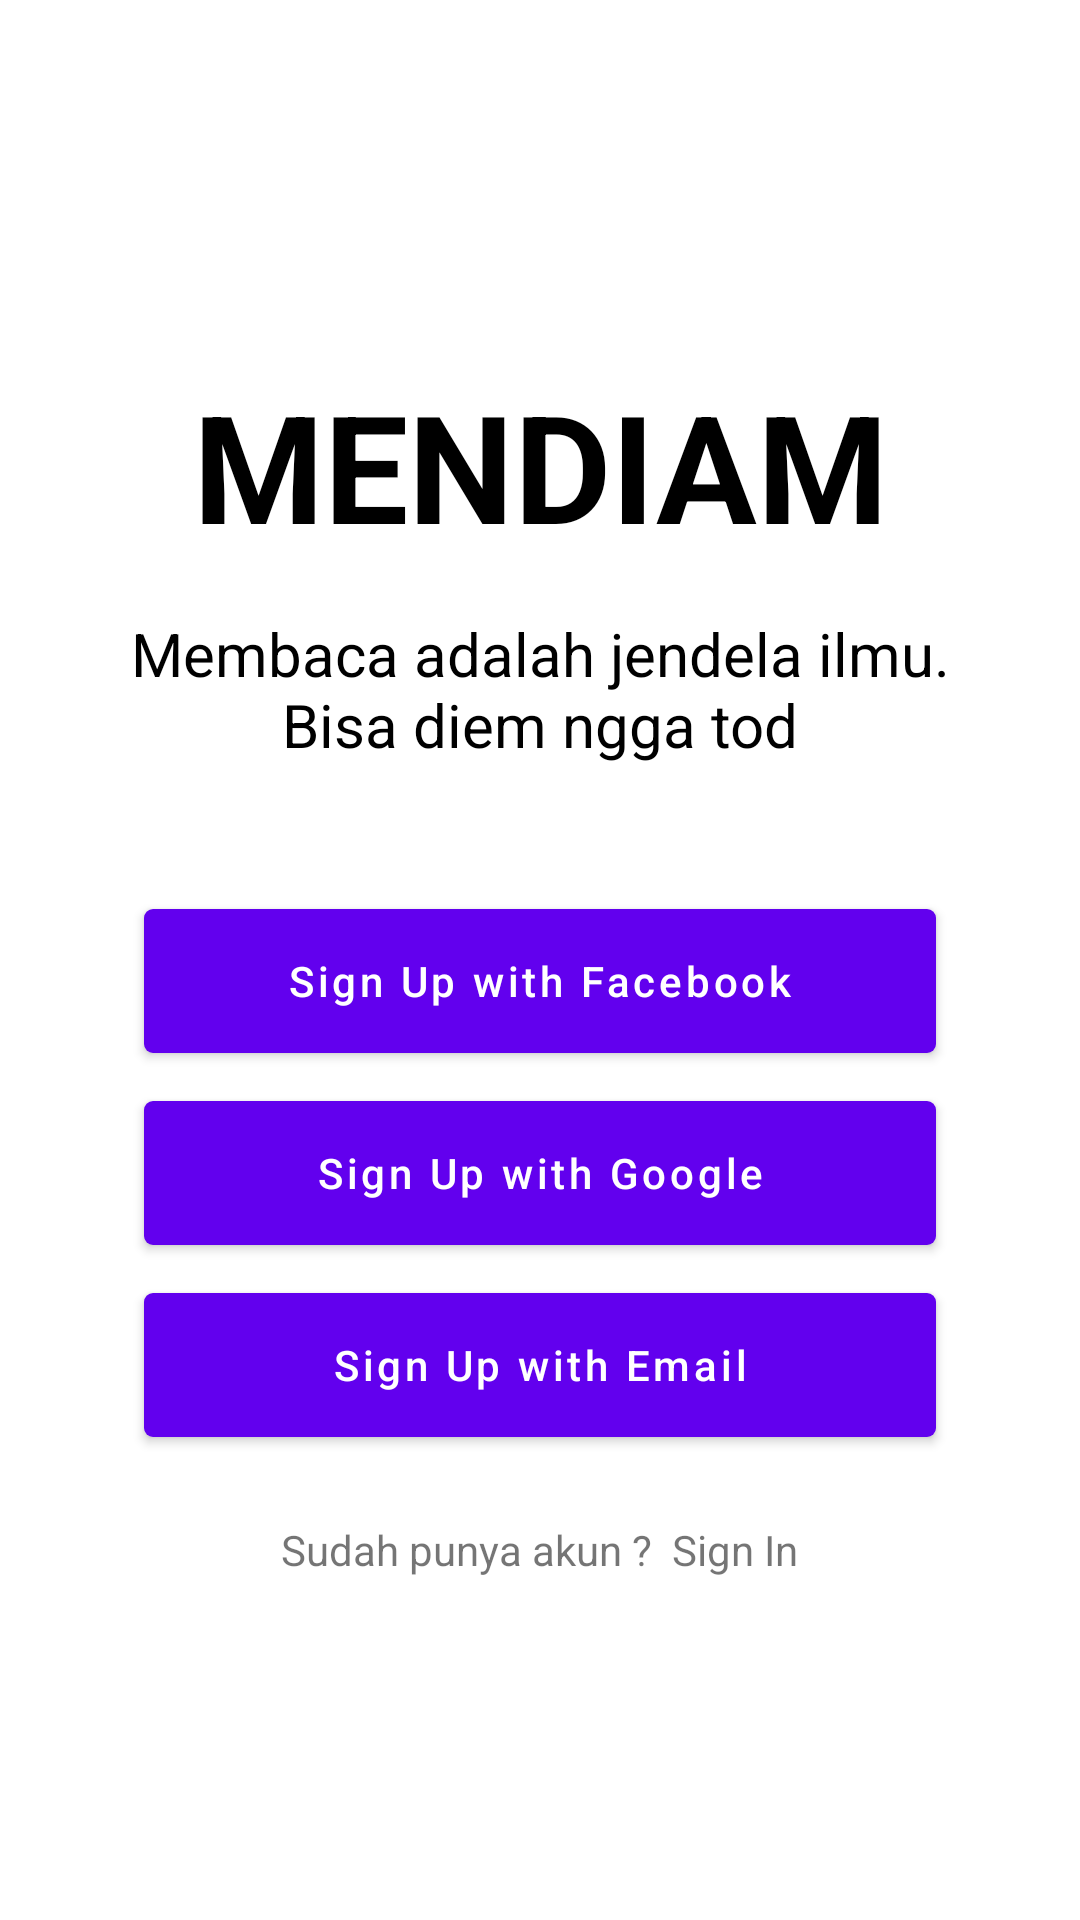

This screen was rendered from an Android layout file. Write that file and the resources it references.
<!-- AndroidManifest.xml: fallback theme Theme.MaterialComponents.DayNight.NoActionBar -->
<!-- res/layout/activity_register.xml -->
<?xml version="1.0" encoding="utf-8"?>
<LinearLayout
        xmlns:android="http://schemas.android.com/apk/res/android"
        xmlns:tools="http://schemas.android.com/tools"
        android:layout_width="match_parent"
        android:layout_height="match_parent"
        android:gravity="center"
        android:background="@color/colorEggGreen"
        tools:context=".RegisterActivity">

    <LinearLayout
            android:layout_width="280dp"
            android:layout_height="wrap_content"
            android:layout_gravity="center"
            android:gravity="center"
            android:orientation="vertical">
        <TextView
                android:layout_width="match_parent"
                android:gravity="center"
                android:textColor="@color/colorBlack"
                android:layout_height="wrap_content"
                android:text="MENDIAM"
                android:textStyle="bold"
                android:layout_margin="8dp"
                android:textSize="50sp"/>
        <TextView
                android:layout_width="wrap_content"
                android:layout_height="wrap_content"
                android:layout_marginTop="8dp"
                android:textColor="@color/colorBlack"
                android:layout_marginBottom="40dp"
                android:gravity="center"
                android:textSize="20sp"
                android:text="Membaca adalah jendela ilmu. Bisa diem ngga tod"/>

        <Button android:layout_width="match_parent"
                android:layout_height="wrap_content"
                android:layout_margin="8dp"
                android:padding="8dp"
                android:id="@+id/btn_up_facebook"
                android:textAllCaps="false"
                android:text="Sign Up with Facebook"
                android:drawableLeft="@drawable/ic_notifications_black_24dp"
                android:background="@drawable/rectangle_corner"/>
        <Button android:layout_width="match_parent"
                android:layout_height="wrap_content"
                android:text="Sign Up with Google"
                android:padding="8dp"
                android:textAllCaps="false"
                android:layout_margin="8dp"
                android:drawableLeft="@drawable/ic_notifications_black_24dp"
                android:background="@drawable/rectangle_corner"/>
        <Button android:layout_width="match_parent"
                android:layout_height="wrap_content"
                android:text="Sign Up with Email"
                android:textAllCaps="false"
                android:padding="8dp"
                android:layout_margin="8dp"
                android:drawableLeft="@drawable/ic_notifications_black_24dp"
                android:background="@drawable/rectangle_corner"/>
        <LinearLayout
                android:layout_width="match_parent"
                android:layout_height="wrap_content"
                android:orientation="horizontal"
                android:layout_marginTop="20dp"
                android:gravity="center">
            <TextView android:layout_width="wrap_content"
                      android:layout_height="wrap_content"

                      android:text="Sudah punya akun ? "/>
            <TextView android:layout_width="wrap_content"
                      android:layout_height="wrap_content"
                      android:textColor="@color/colorGreen"
                      android:id="@+id/tv_sign_in"
                      android:text=" Sign In"/>
        </LinearLayout>
    </LinearLayout>
</LinearLayout>
<!-- resources referenced by this layout -->
<resources>
  <color name="colorBlack">#000000</color>
  <!-- drawable rectangle_corner (drawable) -->
  <?xml version="1.0" encoding="utf-8"?>
  <shape xmlns:android="http://schemas.android.com/apk/res/android"
         android:shape="rectangle">
      <solid android:color="@color/colorWhite"/>
      <corners android:radius="3dp"/>
  
  </shape>
  <color name="colorWhite">#ffff</color>
</resources>
